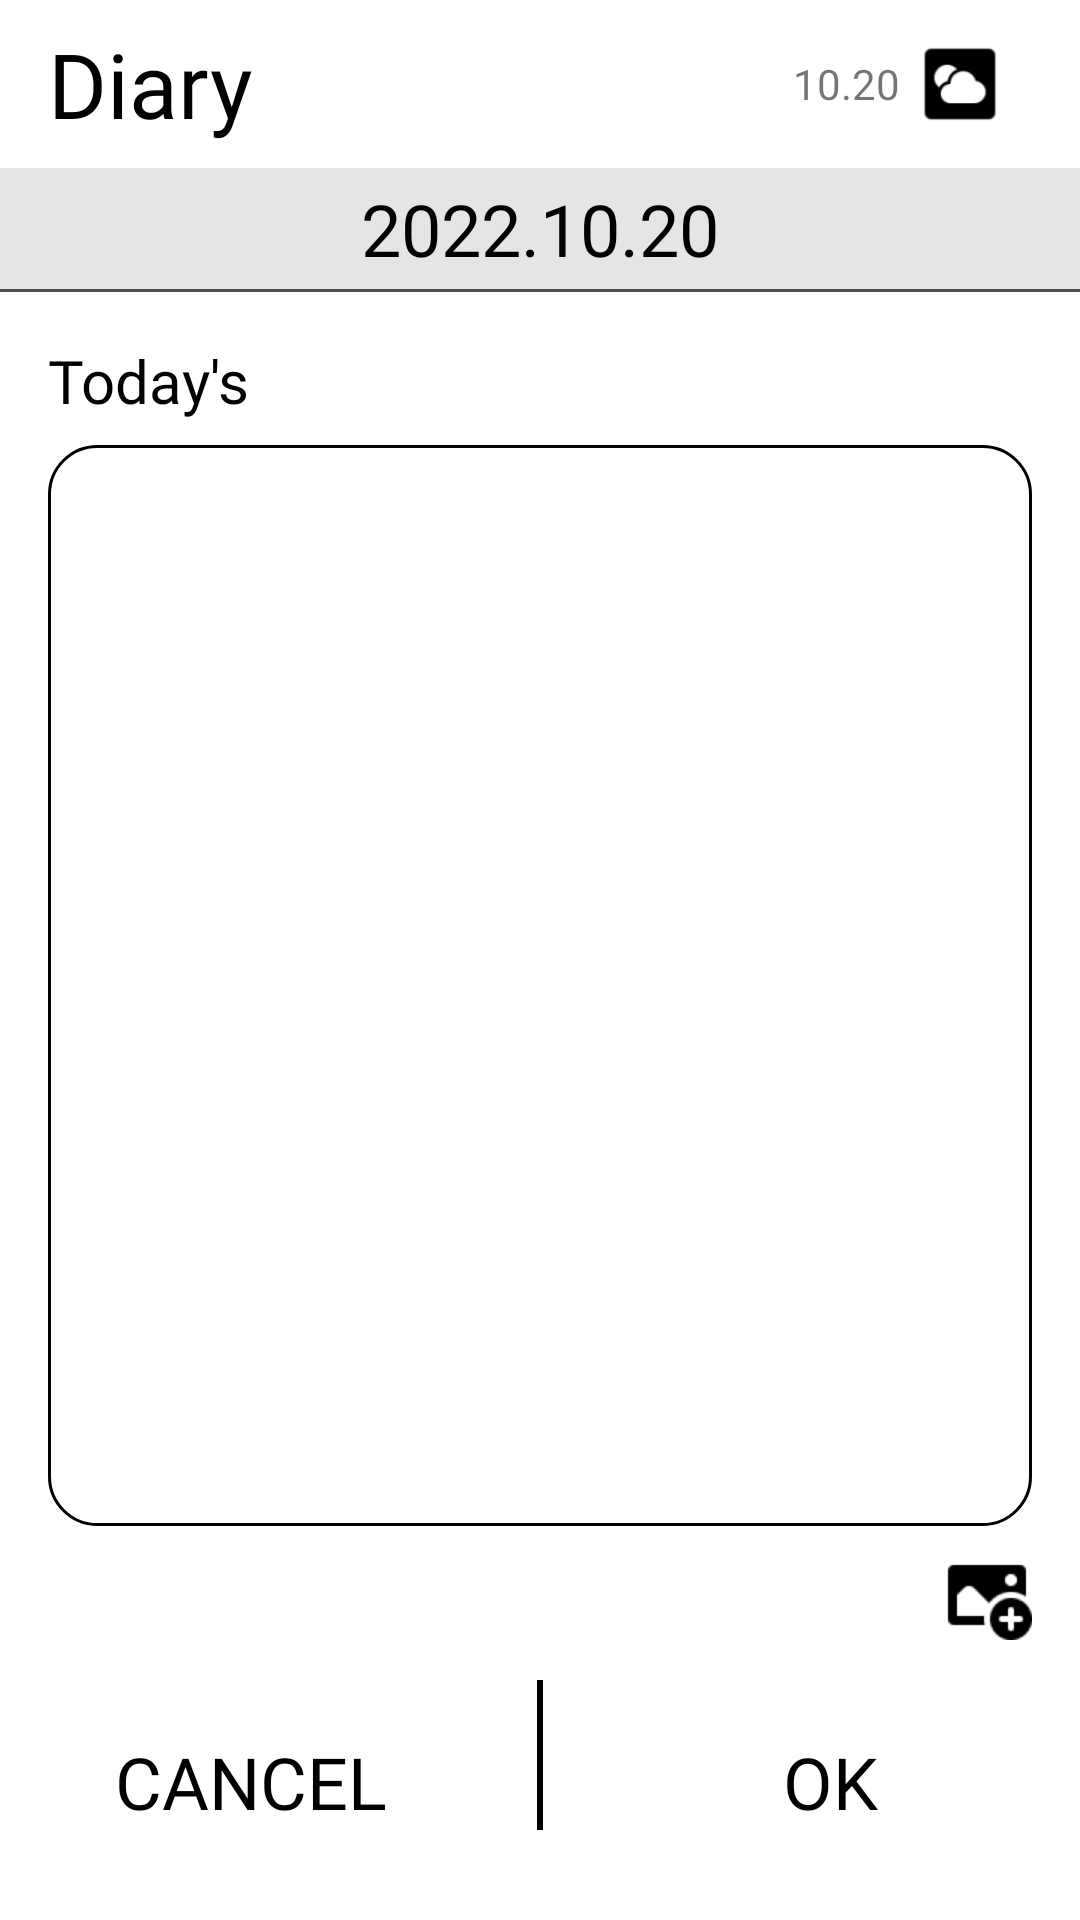

Here is an Android app screen rendered from its layout file. Give the layout XML and the strings, colors and styles it references.
<!-- AndroidManifest.xml: application theme Theme.Project01Haru -->
<!-- res/layout/activity_edit_diary.xml -->
<?xml version="1.0" encoding="utf-8"?>
<RelativeLayout xmlns:android="http://schemas.android.com/apk/res/android"
    xmlns:app="http://schemas.android.com/apk/res-auto"
    xmlns:tools="http://schemas.android.com/tools"
    android:layout_width="match_parent"
    android:layout_height="match_parent"
    tools:context=".edit.EditDiaryActivity">

    <androidx.appcompat.widget.Toolbar
        android:id="@+id/toolbar"
        android:layout_width="match_parent"
        android:layout_height="wrap_content">
        <TextView
            android:layout_width="wrap_content"
            android:layout_height="wrap_content"
            android:text="Diary"
            android:textColor="@color/black"
            android:textSize="30sp"
            android:fontFamily="@font/halant_regular"/>
        <ImageView
            android:id="@+id/iv_weather"
            android:layout_width="40dp"
            android:layout_height="40dp"
            android:src="@drawable/weather"
            android:layout_gravity="right"
            android:layout_marginRight="20dp"/>
        <TextView
            android:layout_width="wrap_content"
            android:layout_height="wrap_content"
            android:text="10.20"
            android:fontFamily="@font/halant_regular"
            android:layout_gravity="right" />
    </androidx.appcompat.widget.Toolbar>

    <RelativeLayout
        android:id="@+id/relativelayout"
        android:layout_width="match_parent"
        android:layout_height="wrap_content"
        android:layout_below="@id/toolbar"
        android:padding="4dp"
        android:background="#E5E5E5">
        <TextView
            android:id="@+id/tv_day"
            android:layout_width="wrap_content"
            android:layout_height="wrap_content"
            android:text="2022.10.20"
            android:textSize="24sp"
            android:textColor="@color/black"
            android:fontFamily="@font/halant_regular"
            android:layout_centerVertical="true"
            android:layout_centerHorizontal="true"/>
    </RelativeLayout>

    <View
        android:id="@+id/view"
        android:layout_width="match_parent"
        android:layout_height="1dp"
        android:layout_below="@id/relativelayout"
        android:background="@color/gray"/>

    <TextView
        android:id="@+id/tv"
        android:layout_width="wrap_content"
        android:layout_height="wrap_content"
        android:text="Today's"
        android:textColor="@color/black"
        android:textSize="20sp"
        android:fontFamily="@font/halant_regular"
        android:layout_below="@id/view"
        android:layout_marginLeft="16dp"
        android:layout_marginTop="16dp"
        android:layout_marginBottom="8dp"/>
    <ImageView
        android:id="@+id/iv_diary_feels"
        android:layout_width="40dp"
        android:layout_height="40dp"
        android:layout_marginRight="16dp"
        android:src="@drawable/menu"
        android:layout_below="@id/view"
        android:layout_alignBottom="@id/tv"
        android:layout_alignParentRight="true"
        android:layout_marginTop="16dp"
        android:layout_marginBottom="8dp"/>


    <EditText
        android:id="@+id/et_diary"
        android:layout_width="match_parent"
        android:layout_height="wrap_content"
        android:lines="17"
        android:background="@drawable/bg_et"
        android:layout_below="@id/tv"
        android:layout_marginRight="16dp"
        android:layout_marginLeft="16dp"
        android:inputType="textMultiLine"
        android:maxEms="50"/>
    <ImageView
        android:id="@+id/iv_diary_photo"
        android:layout_width="30dp"
        android:layout_height="30dp"
        android:layout_marginRight="16dp"
        android:src="@drawable/photo"
        android:layout_below="@id/et_diary"
        android:layout_alignParentRight="true"
        android:layout_marginTop="8dp"
        android:layout_marginBottom="8dp"/>



    <TextView
        android:id="@+id/tv_cancel"
        android:layout_width="wrap_content"
        android:layout_height="wrap_content"
        android:layout_alignParentBottom="true"
        android:layout_marginRight="50dp"
        android:layout_marginBottom="30dp"
        android:layout_toLeftOf="@id/verline"
        android:fontFamily="@font/halant_regular"
        android:text="CANCEL"
        android:textColor="@color/black"
        android:textSize="24sp" />
    <View
        android:id="@+id/verline"
        android:layout_width="2dp"
        android:layout_height="50dp"
        android:layout_alignParentBottom="true"
        android:layout_centerHorizontal="true"
        android:layout_marginBottom="30dp"
        android:background="@color/black" />

    <TextView
        android:id="@+id/tv_ok"
        android:layout_width="wrap_content"
        android:layout_height="wrap_content"
        android:layout_alignParentBottom="true"
        android:layout_marginLeft="80dp"
        android:layout_toRightOf="@id/verline"
        android:layout_marginBottom="30dp"
        android:fontFamily="@font/halant_regular"
        android:text="OK"
        android:textColor="@color/black"
        android:textSize="24sp" />

</RelativeLayout>
<!-- resources referenced by this layout -->
<resources>
  <color name="black">#FF000000</color>
  <color name="gray">#514E4E</color>
  <!-- drawable bg_et (drawable) -->
  <?xml version="1.0" encoding="utf-8"?>
  <shape xmlns:android="http://schemas.android.com/apk/res/android"
      android:shape="rectangle">
      <solid android:color="@color/white"/>
      <stroke android:color="@color/black" android:width="1dp"/>
      <corners android:radius="8dp"/>
  
  </shape>
  <!-- drawable photo: png bitmap (drawable, 1040 bytes) -->
  <!-- drawable weather: png bitmap (drawable, 1421 bytes) -->
  <style name="Theme.Project01Haru" parent="Theme.MaterialComponents.DayNight.NoActionBar">
          
          <item name="colorPrimary">@color/black</item>
          <item name="colorPrimaryVariant">@color/purple_700</item>
          <item name="colorOnPrimary">@color/black</item>
          
          <item name="colorSecondary">@color/gray</item>
          <item name="colorSecondaryVariant">@color/teal_700</item>
          <item name="colorOnSecondary">@color/black</item>
          
          <item name="android:statusBarColor" tools:targetApi="l">@color/light_gray</item>
          
      </style>
  <color name="white">#FFFFFFFF</color>
  <color name="purple_700">#FF3700B3</color>
  <color name="teal_700">#FF018786</color>
  <color name="light_gray">#E5E5E5</color>
</resources>
